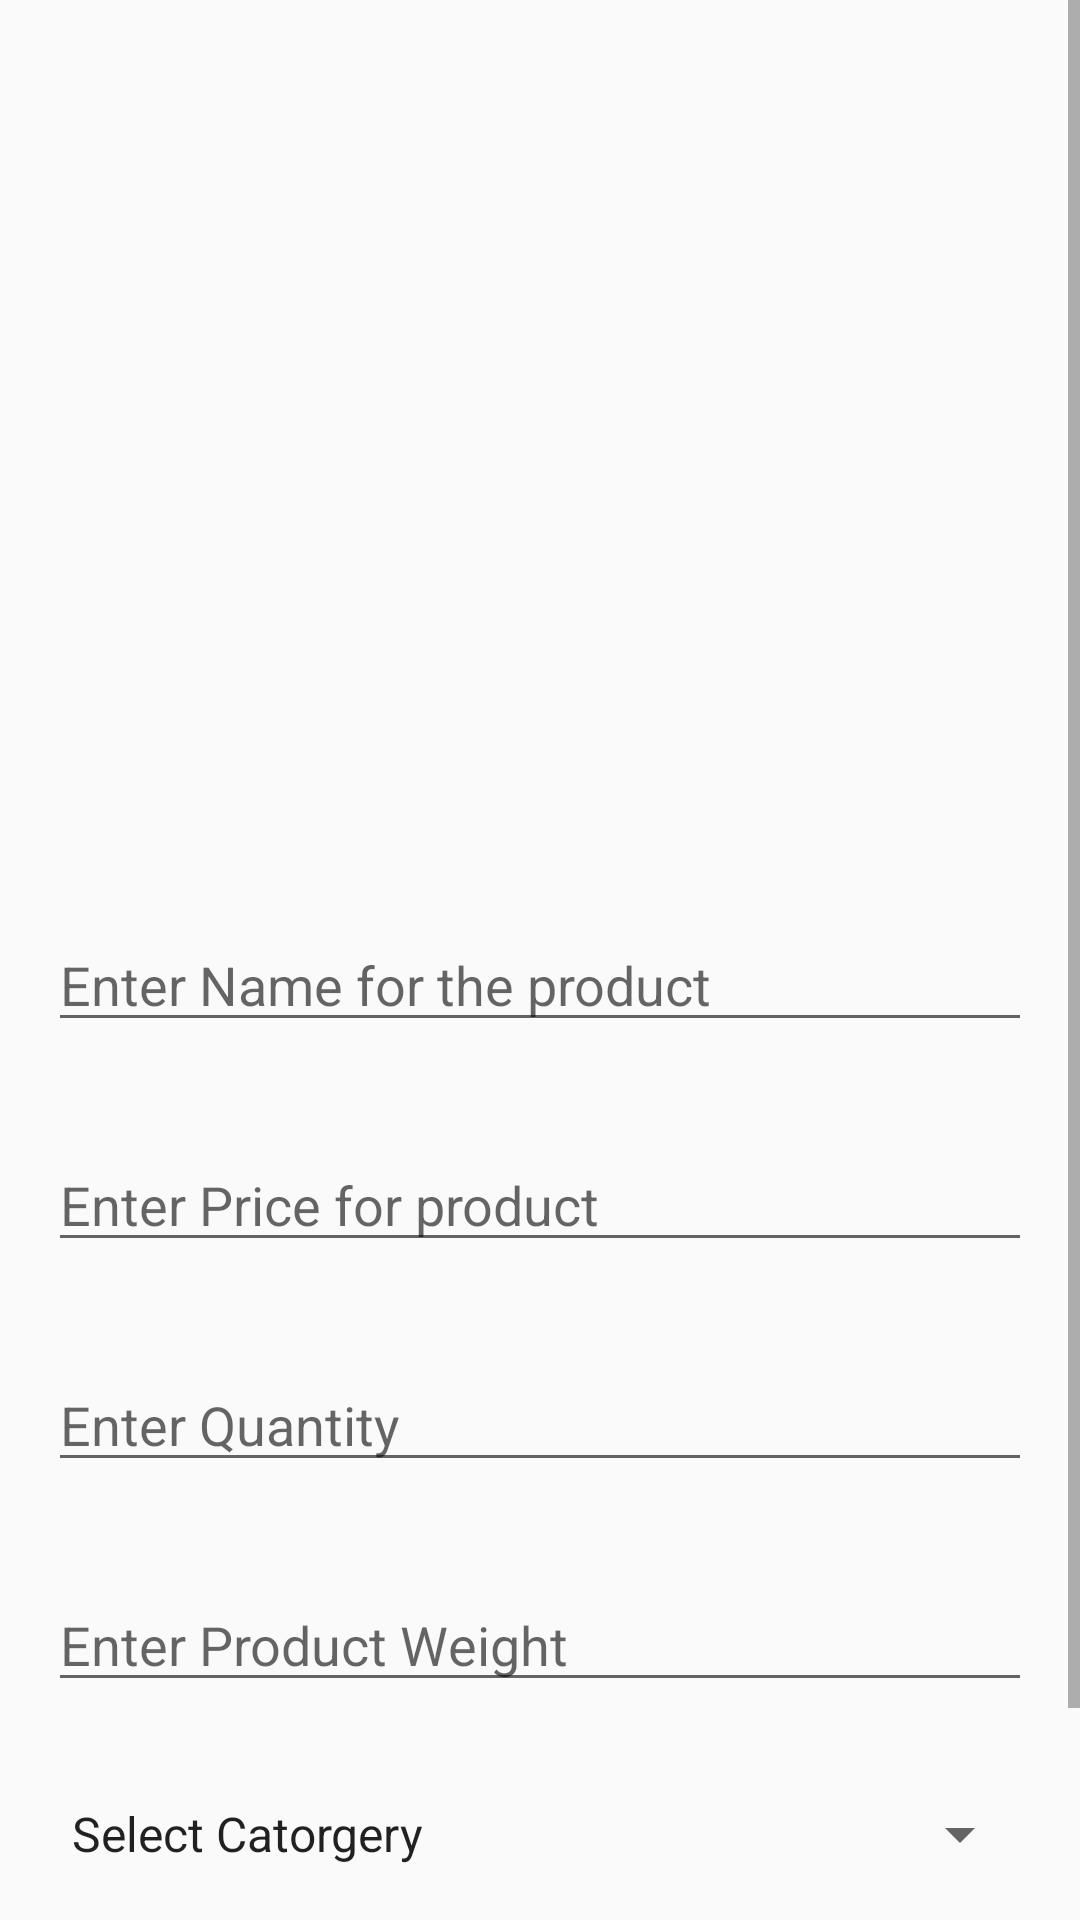

Android layout source for this screen:
<!-- AndroidManifest.xml: application theme AppTheme -->
<!-- res/layout/content_add_food.xml -->
<?xml version="1.0" encoding="utf-8"?>
<ScrollView xmlns:android="http://schemas.android.com/apk/res/android"
    xmlns:app="http://schemas.android.com/apk/res-auto"
    xmlns:tools="http://schemas.android.com/tools"
    android:layout_width="match_parent"
    android:layout_height="match_parent"
    app:layout_behavior="@string/appbar_scrolling_view_behavior"
    tools:context=".Add_food"
    tools:showIn="@layout/activity_add_food">
    <RelativeLayout
              android:layout_width="match_parent"
              android:layout_height="wrap_content">
              <ImageView
                  android:layout_width="match_parent"
                  android:layout_height="290dp"
                  android:src="@drawable/upload"
                  android:id="@+id/productimg"
                  android:scaleType="centerCrop"
                  android:layout_below="@+id/toolbar"
                  android:layout_alignParentEnd="true" />


              <Button
                  android:text="Insert"
                  android:layout_width="match_parent"
                  android:layout_height="wrap_content"
                  android:id="@+id/upload_btn"
                  android:layout_margin="16dp"
                  android:layout_below="@+id/productcatorgeryselector"
                  />


              <EditText
                  android:layout_width="match_parent"
                  android:layout_height="wrap_content"
                  android:inputType="textPersonName"
                  android:hint="Enter Name for the product"
                  android:id="@+id/productnametxt"
                  android:layout_below="@+id/productimg"
                  android:layout_margin="16dp" />


              <EditText
                  android:layout_width="match_parent"
                  android:layout_height="wrap_content"
                  android:inputType="number"
                  android:id="@+id/pricetxt"
                  android:hint="Enter Price for product"
                  android:layout_below="@+id/productnametxt"
                  android:layout_margin="16dp" />


              <EditText
                  android:id="@+id/productquantitytxt"
                  android:layout_width="match_parent"
                  android:layout_height="wrap_content"
                  android:layout_below="@+id/pricetxt"
                  android:inputType="number"
                  android:layout_margin="16dp"
                  android:hint="Enter Quantity"
                  />
                 <EditText
                     android:layout_width="match_parent"
                     android:layout_height="match_parent"
                     android:id="@+id/productweighttxt"
                     android:layout_margin="16dp"
                     android:hint="Enter Product Weight"
                     android:layout_below="@+id/productquantitytxt"
                     />
              <Spinner
                  android:id="@+id/productcatorgeryselector"
                  android:layout_width="match_parent"
                  android:layout_height="wrap_content"
                  android:layout_margin="16dp"
                  android:entries="@array/Catorgeries"
                  android:layout_below="@+id/productweighttxt"
                  />


          </RelativeLayout>

    </ScrollView>
<!-- res/layout/activity_add_food.xml (included above) -->
<?xml version="1.0" encoding="utf-8"?>
<android.support.design.widget.CoordinatorLayout xmlns:android="http://schemas.android.com/apk/res/android"
    xmlns:app="http://schemas.android.com/apk/res-auto"
    xmlns:tools="http://schemas.android.com/tools"
    android:layout_width="match_parent"
    android:layout_height="match_parent"
    tools:context=".Add_food">

    <android.support.design.widget.AppBarLayout
        android:layout_width="match_parent"
        android:layout_height="wrap_content"
        android:theme="@style/AppTheme.AppBarOverlay">

        <android.support.v7.widget.Toolbar
            android:id="@+id/toolbar"
            android:layout_width="match_parent"
            android:layout_height="?attr/actionBarSize"
            android:background="?attr/colorPrimary"
            app:popupTheme="@style/AppTheme.PopupOverlay" />

    </android.support.design.widget.AppBarLayout>

    <include layout="@layout/content_add_food" />


</android.support.design.widget.CoordinatorLayout>
<!-- resources referenced by this layout -->
<resources>
  <string-array name="Catorgeries">
          <item>Select Catorgery</item>
          <item>Cold Drinks</item>
          <item>Hot Drinks</item>
          <item>Breakfast</item>
          <item>Main Course</item>
      </string-array>
  <style name="AppTheme.AppBarOverlay" parent="ThemeOverlay.AppCompat.Dark.ActionBar" />
  <style name="AppTheme.PopupOverlay" parent="ThemeOverlay.AppCompat.Light" />
  <style name="AppTheme" parent="Theme.AppCompat.Light.NoActionBar">
          
          <item name="colorPrimary">@color/colorPrimary</item>
          <item name="colorPrimaryDark">@color/colorPrimaryDark</item>
          <item name="colorAccent">@color/colorAccent</item>
      </style>
  <color name="colorPrimary">#000</color>
  <color name="colorPrimaryDark">#000000</color>
  <color name="colorAccent">#FF4081</color>
</resources>
